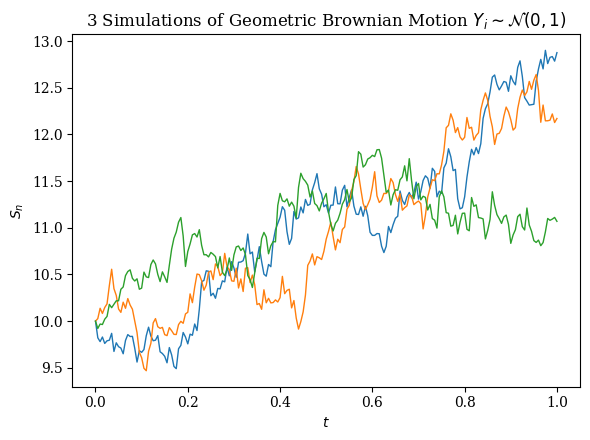

The matplotlib source for this figure: (Note: this script raises an exception after producing the figure.)
# -*- coding: utf-8 -*-
"""
Created on Sat Dec 14 16:46:24 2022

@author: leele2
"""
import matplotlib.pyplot as plt
from pathlib import Path
from scipy.stats import norm

def Simulate(prev, increment):
    return (prev*(mu*delta_t + (delta_t**0.5)*sigma*increment) + prev)

# Parameters
mu    = 0.10 #Drift (Percentage increase per unit of time)
sigma = 0.15 #Scale (Percentage increase/decrease per step)
S_0   = 10.0 #Initial point

# Creating Random Walk Data
N       = 3    #Number of simulations to run
T       = 1    #Final end time for each simulation
T_N     = 200  #How many increments to split time range into
delta_t = (T)/T_N

sim = {}
for i in range(1, N + 1):
    sim[i] = []
    sim[i].append(S_0)
    for j, k in enumerate(norm.rvs(0, 1, size = T_N)):
        sim[i].append(Simulate(sim[i][j], k))

# Plotting Simulations
plt.rc('font', family='serif')
fig, ax1 = plt.subplots()
plt.gcf().set_size_inches(6, 4.5)
for i in range(1, N + 1):
    ax1.plot([x * delta_t for x in range(0, T_N + 1)], sim[i], linewidth=1)
ax1.set_title(str(N) + ' Simulations of Geometric Brownian Motion $Y_i \sim \mathcal{N}(0,1)$')
ax1.set_xlabel('$t$')
ax1.set_ylabel('$S_n$')
plt.tight_layout()
plt.show()
# Saving plot
cwd = str(Path(__file__).parent.parent.absolute())
fig.savefig(cwd + "\Latex_Files\Main\Chapters\C1\plots\BM_Norm_Simulations.png", bbox_inches='tight')
